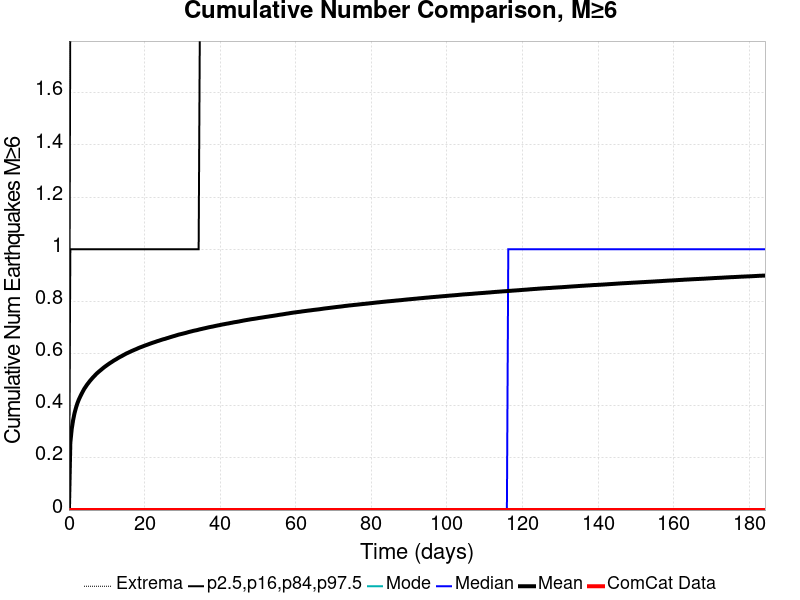

Source data for this figure (header and first rows):
Time (days), ComCat Data, Simulation Mean, Simulation Median, Simulation Mode, Simulation Minimum, Simulation Maximum, 2.5 %-ile, 16 %-ile, 84 %-ile, 97.5 %-ile
0.0, 0.0, 0.0, 0.0, 0.0, 0.0, 0.0, 0.0, 0.0, 0.0, 0.0
0.369, 0.0, 0.2581, 0.0, 0.0, 0.0, 6.0, 0.0, 0.0, 1.0, 2.0
0.7381, 0.0, 0.3111, 0.0, 0.0, 0.0, 6.0, 0.0, 0.0, 1.0, 2.0
1.107, 0.0, 0.345, 0.0, 0.0, 0.0, 7.0, 0.0, 0.0, 1.0, 2.0
1.476, 0.0, 0.3714, 0.0, 0.0, 0.0, 7.0, 0.0, 0.0, 1.0, 2.0
1.845, 0.0, 0.3915, 0.0, 0.0, 0.0, 7.0, 0.0, 0.0, 1.0, 2.0
2.214, 0.0, 0.4086, 0.0, 0.0, 0.0, 7.0, 0.0, 0.0, 1.0, 2.0
2.583, 0.0, 0.4225, 0.0, 0.0, 0.0, 10.0, 0.0, 0.0, 1.0, 2.0
2.952, 0.0, 0.4341, 0.0, 0.0, 0.0, 10.0, 0.0, 0.0, 1.0, 2.0
3.321, 0.0, 0.445, 0.0, 0.0, 0.0, 10.0, 0.0, 0.0, 1.0, 2.0
3.69, 0.0, 0.4553, 0.0, 0.0, 0.0, 10.0, 0.0, 0.0, 1.0, 2.0
4.059, 0.0, 0.465, 0.0, 0.0, 0.0, 10.0, 0.0, 0.0, 1.0, 2.0
4.428, 0.0, 0.4729, 0.0, 0.0, 0.0, 10.0, 0.0, 0.0, 1.0, 3.0
4.797, 0.0, 0.481, 0.0, 0.0, 0.0, 10.0, 0.0, 0.0, 1.0, 3.0
5.166, 0.0, 0.4878, 0.0, 0.0, 0.0, 10.0, 0.0, 0.0, 1.0, 3.0
5.535, 0.0, 0.4948, 0.0, 0.0, 0.0, 10.0, 0.0, 0.0, 1.0, 3.0
5.904, 0.0, 0.5011, 0.0, 0.0, 0.0, 10.0, 0.0, 0.0, 1.0, 3.0
6.273, 0.0, 0.5072, 0.0, 0.0, 0.0, 10.0, 0.0, 0.0, 1.0, 3.0
6.643, 0.0, 0.5129, 0.0, 0.0, 0.0, 10.0, 0.0, 0.0, 1.0, 3.0
7.012, 0.0, 0.5185, 0.0, 0.0, 0.0, 10.0, 0.0, 0.0, 1.0, 3.0
7.381, 0.0, 0.524, 0.0, 0.0, 0.0, 10.0, 0.0, 0.0, 1.0, 3.0
7.75, 0.0, 0.5288, 0.0, 0.0, 0.0, 10.0, 0.0, 0.0, 1.0, 3.0
8.119, 0.0, 0.5333, 0.0, 0.0, 0.0, 10.0, 0.0, 0.0, 1.0, 3.0
8.488, 0.0, 0.5377, 0.0, 0.0, 0.0, 10.0, 0.0, 0.0, 1.0, 3.0
8.857, 0.0, 0.5422, 0.0, 0.0, 0.0, 10.0, 0.0, 0.0, 1.0, 3.0
9.226, 0.0, 0.5466, 0.0, 0.0, 0.0, 10.0, 0.0, 0.0, 1.0, 3.0
9.595, 0.0, 0.5506, 0.0, 0.0, 0.0, 10.0, 0.0, 0.0, 1.0, 3.0
9.964, 0.0, 0.5545, 0.0, 0.0, 0.0, 10.0, 0.0, 0.0, 1.0, 3.0
10.33, 0.0, 0.5583, 0.0, 0.0, 0.0, 10.0, 0.0, 0.0, 1.0, 3.0
10.7, 0.0, 0.5621, 0.0, 0.0, 0.0, 10.0, 0.0, 0.0, 1.0, 3.0
11.07, 0.0, 0.5656, 0.0, 0.0, 0.0, 10.0, 0.0, 0.0, 1.0, 3.0
11.44, 0.0, 0.5689, 0.0, 0.0, 0.0, 10.0, 0.0, 0.0, 1.0, 3.0
11.81, 0.0, 0.5726, 0.0, 0.0, 0.0, 10.0, 0.0, 0.0, 1.0, 3.0
12.18, 0.0, 0.5757, 0.0, 0.0, 0.0, 10.0, 0.0, 0.0, 1.0, 3.0
12.55, 0.0, 0.5788, 0.0, 0.0, 0.0, 11.0, 0.0, 0.0, 1.0, 3.0
12.92, 0.0, 0.5822, 0.0, 0.0, 0.0, 11.0, 0.0, 0.0, 1.0, 3.0
13.29, 0.0, 0.5853, 0.0, 0.0, 0.0, 11.0, 0.0, 0.0, 1.0, 3.0
13.65, 0.0, 0.5883, 0.0, 0.0, 0.0, 11.0, 0.0, 0.0, 1.0, 3.0
14.02, 0.0, 0.5909, 0.0, 0.0, 0.0, 11.0, 0.0, 0.0, 1.0, 3.0
14.39, 0.0, 0.594, 0.0, 0.0, 0.0, 11.0, 0.0, 0.0, 1.0, 3.0
14.76, 0.0, 0.5968, 0.0, 0.0, 0.0, 11.0, 0.0, 0.0, 1.0, 3.0
15.13, 0.0, 0.5999, 0.0, 0.0, 0.0, 11.0, 0.0, 0.0, 1.0, 3.0
15.5, 0.0, 0.6023, 0.0, 0.0, 0.0, 11.0, 0.0, 0.0, 1.0, 3.0
15.87, 0.0, 0.6048, 0.0, 0.0, 0.0, 11.0, 0.0, 0.0, 1.0, 3.0
16.24, 0.0, 0.6073, 0.0, 0.0, 0.0, 11.0, 0.0, 0.0, 1.0, 3.0
16.61, 0.0, 0.6098, 0.0, 0.0, 0.0, 11.0, 0.0, 0.0, 1.0, 3.0
16.98, 0.0, 0.6122, 0.0, 0.0, 0.0, 11.0, 0.0, 0.0, 1.0, 3.0
17.34, 0.0, 0.6146, 0.0, 0.0, 0.0, 11.0, 0.0, 0.0, 1.0, 3.0
17.71, 0.0, 0.6167, 0.0, 0.0, 0.0, 11.0, 0.0, 0.0, 1.0, 3.0
18.08, 0.0, 0.6191, 0.0, 0.0, 0.0, 11.0, 0.0, 0.0, 1.0, 3.0
18.45, 0.0, 0.6215, 0.0, 0.0, 0.0, 11.0, 0.0, 0.0, 1.0, 3.0
18.82, 0.0, 0.6238, 0.0, 0.0, 0.0, 11.0, 0.0, 0.0, 1.0, 3.0
19.19, 0.0, 0.6256, 0.0, 0.0, 0.0, 11.0, 0.0, 0.0, 1.0, 3.0
19.56, 0.0, 0.6277, 0.0, 0.0, 0.0, 11.0, 0.0, 0.0, 1.0, 3.0
19.93, 0.0, 0.6298, 0.0, 0.0, 0.0, 11.0, 0.0, 0.0, 1.0, 3.0
20.3, 0.0, 0.6319, 0.0, 0.0, 0.0, 11.0, 0.0, 0.0, 1.0, 3.0
20.67, 0.0, 0.6337, 0.0, 0.0, 0.0, 11.0, 0.0, 0.0, 1.0, 3.0
21.03, 0.0, 0.6357, 0.0, 0.0, 0.0, 11.0, 0.0, 0.0, 1.0, 3.0
21.4, 0.0, 0.6377, 0.0, 0.0, 0.0, 11.0, 0.0, 0.0, 1.0, 3.0
21.77, 0.0, 0.6396, 0.0, 0.0, 0.0, 11.0, 0.0, 0.0, 1.0, 3.0
... 440 more rows
